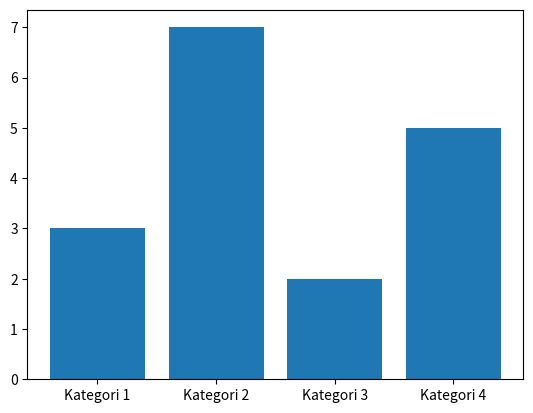

Here is the Python script that generated this plot:
import matplotlib.pyplot as plt

categories = ['Kategori 1','Kategori 2','Kategori 3','Kategori 4']
values =[3,7,2,5]

#Bar grafiği çiz.
plt.bar(categories,values)

plt.show()